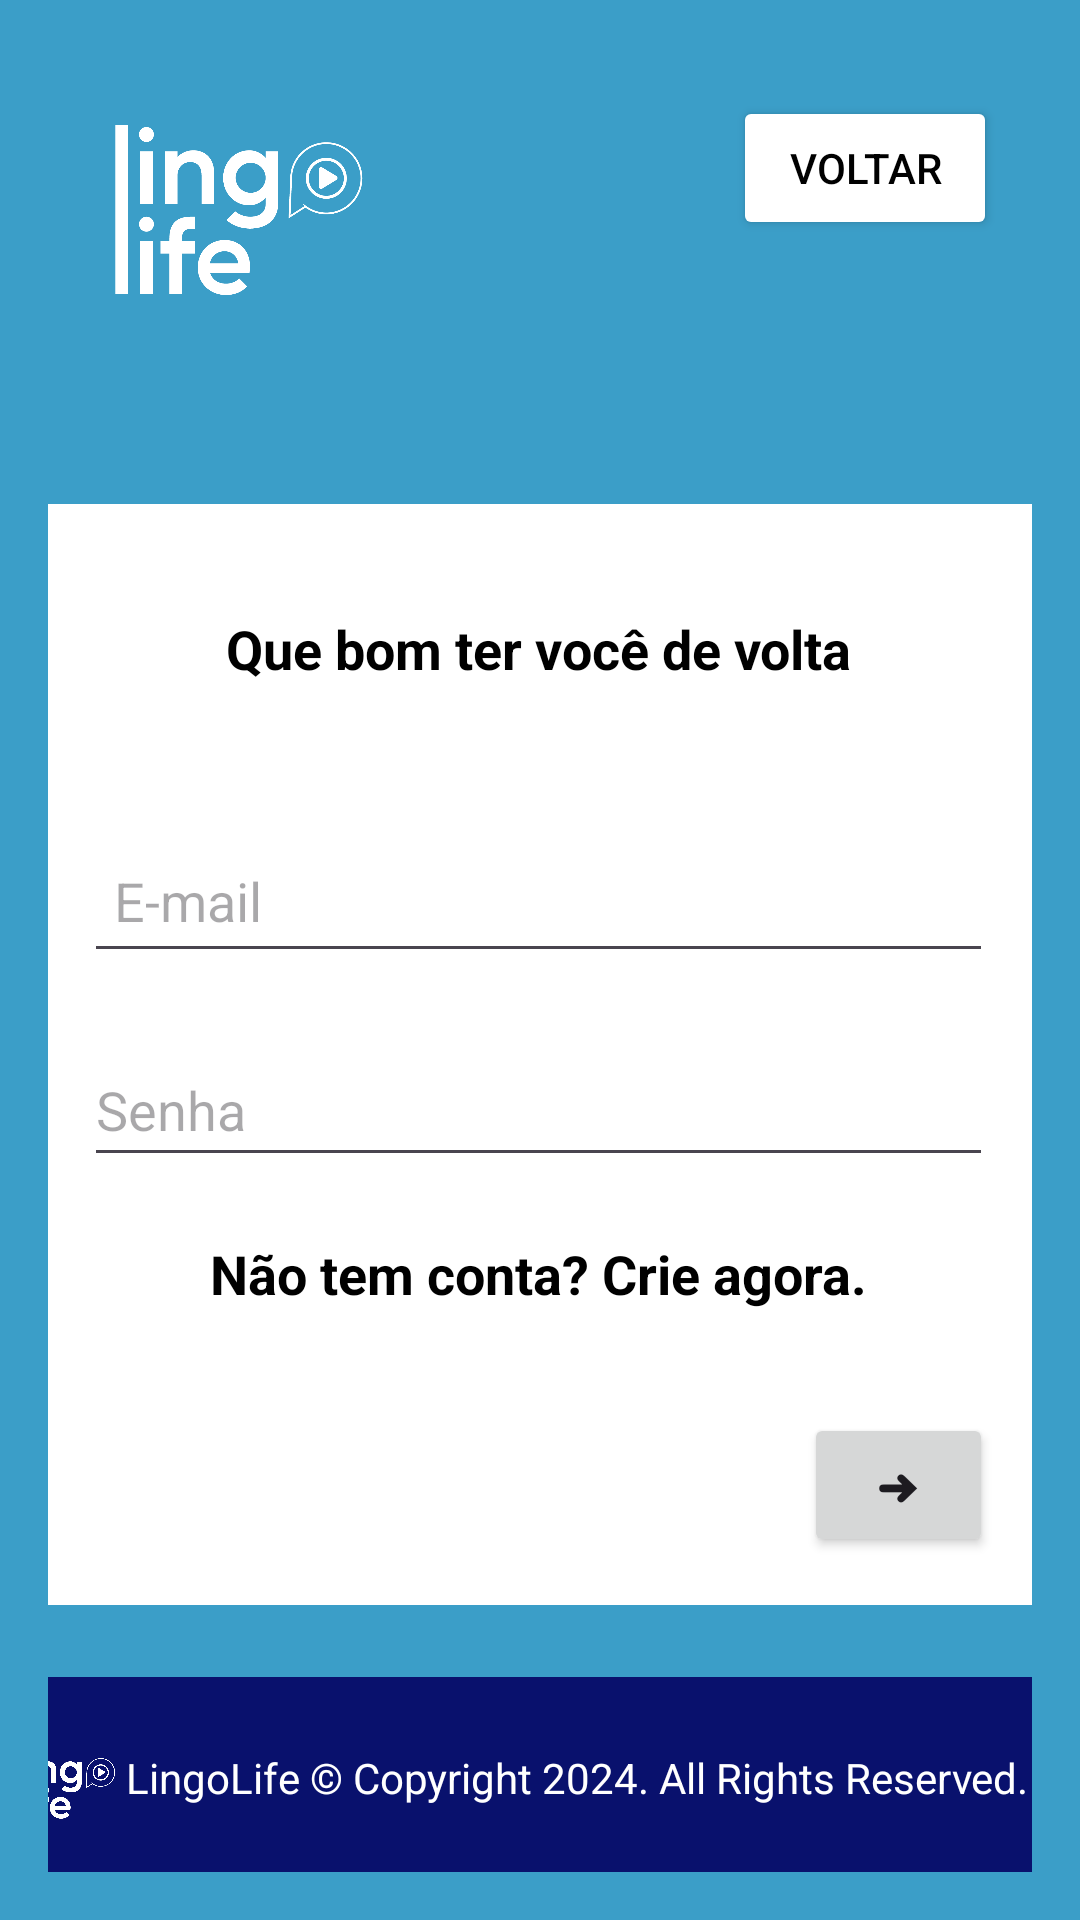

Produce the Android XML layout that renders to this screen, including the resource entries it uses.
<!-- AndroidManifest.xml: application theme Theme.Lingolife -->
<!-- res/layout/activity_login.xml -->
<?xml version="1.0" encoding="utf-8"?>
<androidx.constraintlayout.widget.ConstraintLayout xmlns:android="http://schemas.android.com/apk/res/android"
    xmlns:app="http://schemas.android.com/apk/res-auto"
    xmlns:tools="http://schemas.android.com/tools"
    android:layout_width="match_parent"
    android:layout_height="match_parent"
    android:background="@color/azulsite"
    android:padding="16dp">

    


    


    <ImageView
        android:id="@+id/logo"
        android:layout_width="101dp"
        android:layout_height="76dp"
        android:layout_marginTop="16dp"
        android:contentDescription="Logo"
        android:src="@drawable/logo1"
        app:layout_constraintEnd_toEndOf="parent"
        app:layout_constraintHorizontal_bias="0.057"
        app:layout_constraintStart_toStartOf="parent"
        app:layout_constraintTop_toTopOf="parent" />

    <Button
        android:id="@+id/btnBack"
        android:layout_width="wrap_content"
        android:layout_height="48dp"
        android:layout_marginTop="16dp"
        android:layout_marginEnd="8dp"
        android:backgroundTint="@color/white"
        android:elevation="4dp"
        android:text="Voltar"
        android:textColor="@android:color/black"
        app:layout_constraintEnd_toEndOf="parent"
        app:layout_constraintHorizontal_bias="0.97"
        app:layout_constraintStart_toEndOf="@+id/logo"
        app:layout_constraintTop_toTopOf="parent" />

    <androidx.constraintlayout.widget.ConstraintLayout
        android:id="@+id/welcome_section"
        android:layout_width="335dp"
        android:layout_height="367dp"
        android:layout_marginTop="60dp"
        android:background="@android:color/white"
        android:padding="16dp"
        app:layout_constraintEnd_toEndOf="parent"
        app:layout_constraintHorizontal_bias="0.659"
        app:layout_constraintStart_toStartOf="parent"
        app:layout_constraintTop_toBottomOf="@+id/logo">

        <TextView
            android:id="@+id/language_selection_text"
            android:layout_width="0dp"
            android:layout_height="wrap_content"
            android:layout_marginTop="20dp"
            android:gravity="center"
            android:text="Que bom ter você de volta"
            android:textColor="@android:color/black"
            android:textSize="18sp"
            android:textStyle="bold"
            app:layout_constraintEnd_toEndOf="parent"
            app:layout_constraintHorizontal_bias="0.0"
            app:layout_constraintStart_toStartOf="parent"
            app:layout_constraintTop_toTopOf="parent" />

        <TextView
            android:id="@+id/language_selection_text1"
            android:layout_width="0dp"
            android:layout_height="wrap_content"
            android:layout_marginTop="20dp"
            android:gravity="center"
            android:text="Não tem conta? Crie agora."
            android:textColor="@android:color/black"
            android:textSize="18sp"
            android:textStyle="bold"
            app:layout_constraintEnd_toEndOf="parent"
            app:layout_constraintStart_toStartOf="parent"
            app:layout_constraintTop_toBottomOf="@+id/edtPassword"
            tools:ignore="MissingConstraints" />

        <Button
            android:id="@+id/btnLogin"
            android:layout_width="63dp"
            android:layout_height="48dp"
            android:layout_marginTop="32dp"
            android:text="➜"
            app:layout_constraintBottom_toBottomOf="parent"
            app:layout_constraintEnd_toEndOf="parent"
            app:layout_constraintHorizontal_bias="1.0"
            app:layout_constraintStart_toStartOf="parent"
            app:layout_constraintTop_toBottomOf="@+id/language_selection_text1"
            app:layout_constraintVertical_bias="1.0"
            app:layout_constraintWidth_percent="1"
            tools:ignore="MissingConstraints" />

        <EditText
            android:id="@+id/edtPassword"
            android:layout_width="0dp"
            android:layout_height="wrap_content"
            android:layout_marginTop="20dp"
            android:hint="Senha"
            android:inputType="textPassword"
            android:minHeight="48dp"
            app:layout_constraintEnd_toEndOf="parent"
            app:layout_constraintStart_toStartOf="parent"
            app:layout_constraintTop_toBottomOf="@+id/edtEmail"
            app:layout_constraintWidth_percent="1"
            tools:ignore="MissingConstraints" />

        <EditText
            android:id="@+id/edtEmail"
            android:layout_width="0dp"
            android:layout_height="wrap_content"
            android:layout_marginTop="48dp"
            android:hint="E-mail"
            android:inputType="textEmailAddress"
            android:minHeight="48dp"
            android:padding="10dp"
            app:layout_constraintEnd_toEndOf="parent"
            app:layout_constraintStart_toStartOf="parent"
            app:layout_constraintTop_toBottomOf="@+id/language_selection_text"
            app:layout_constraintWidth_percent="1"
            tools:ignore="MissingConstraints" />

    </androidx.constraintlayout.widget.ConstraintLayout>

    <androidx.constraintlayout.widget.ConstraintLayout
        android:id="@+id/footer"
        android:layout_width="379dp"
        android:layout_height="65dp"
        android:background="@color/roxoescuro"
        android:padding="16dp"
        app:layout_constraintBottom_toBottomOf="parent"
        app:layout_constraintEnd_toEndOf="parent"
        app:layout_constraintHorizontal_bias="0.6"
        app:layout_constraintStart_toStartOf="parent"
        app:layout_constraintTop_toBottomOf="@+id/welcome_section"
        app:layout_constraintVertical_bias="1.0"
        tools:ignore="MissingConstraints,NotSibling">

        
        <ImageView
            android:id="@+id/footer_logo"
            android:layout_width="40dp"
            android:layout_height="40dp"
            android:contentDescription="Logo Pequena"
            android:src="@drawable/logo1"
            app:layout_constraintStart_toStartOf="parent"
            app:layout_constraintTop_toTopOf="parent" />

        
        <TextView
            android:id="@+id/footer_text"
            android:layout_width="0dp"
            android:layout_height="wrap_content"
            android:layout_marginTop="8dp"
            android:text="LingoLife © Copyright 2024. All Rights Reserved."
            android:textColor="@android:color/white"
            android:textSize="14sp"
            app:layout_constraintEnd_toEndOf="parent"
            app:layout_constraintHorizontal_bias="1.0"
            app:layout_constraintStart_toEndOf="@id/footer_logo"
            app:layout_constraintTop_toTopOf="parent" />


    </androidx.constraintlayout.widget.ConstraintLayout>

</androidx.constraintlayout.widget.ConstraintLayout>
<!-- resources referenced by this layout -->
<resources>
  <color name="azulsite">#3B9EC8</color>
  <color name="roxoescuro">#09116D</color>
  <color name="white">#FFFFFFFF</color>
  <!-- drawable logo1: png bitmap (drawable, 47794 bytes) -->
  <style name="Theme.Lingolife" parent="Base.Theme.Lingolife" />
  <style name="Base.Theme.Lingolife" parent="Theme.Material3.DayNight.NoActionBar">
          
          
      </style>
</resources>
